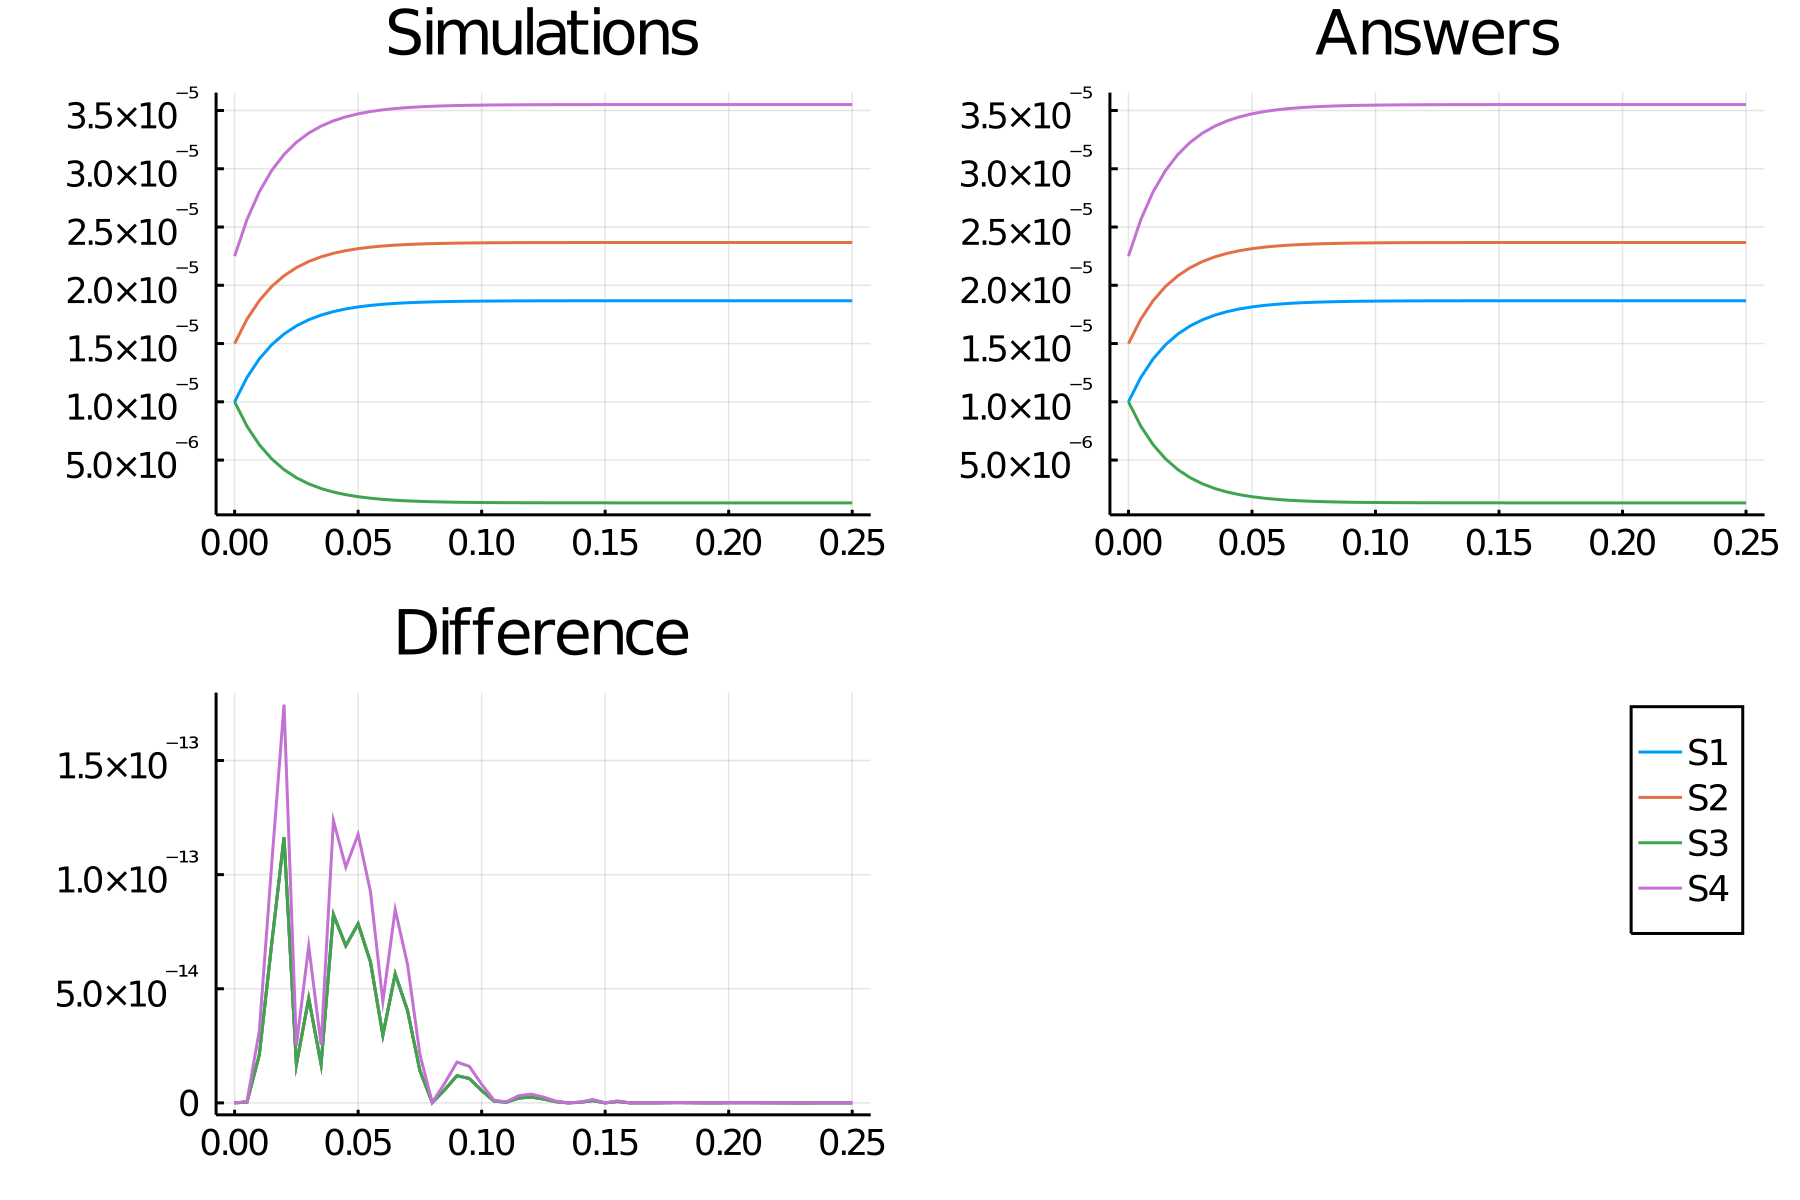

The data file committed next to this chart (first rows):
time, S1_, S2_, S3_, S4_
0.0, 1.0e-5, 1.5e-5, 1.0e-5, 2.25e-5
0.005, 1.2092495737988554e-5, 1.7092495737988554e-5, 7.907504262011447e-6, 2.563874360698283e-5
0.01, 1.3687047956848683e-5, 1.8687047956848683e-5, 6.312952043151318e-6, 2.8030571935273024e-5
0.015, 1.48992126582954e-5, 1.98992126582954e-5, 5.100787341704601e-6, 2.98488189874431e-5
0.02, 1.58189950935381e-5, 2.08189950935381e-5, 4.181004906461899e-6, 3.122849264030715e-5
0.025, 1.651594549660923e-5, 2.151594549660923e-5, 3.484054503390772e-6, 3.227391824491384e-5
0.03, 1.7043489658007137e-5, 2.2043489658007137e-5, 2.956510341992865e-6, 3.30652344870107e-5
0.035, 1.7442484854490128e-5, 2.2442484854490127e-5, 2.557515145509874e-6, 3.3663727281735194e-5
0.04, 1.774407229091056e-5, 2.274407229091056e-5, 2.255927709089441e-6, 3.411610843636584e-5
0.045, 1.797192792602578e-5, 2.297192792602578e-5, 2.0280720739742216e-6, 3.445789188903867e-5
0.05, 1.8144018047367265e-5, 2.3144018047367265e-5, 1.8559819526327335e-6, 3.47160270710509e-5
0.055, 1.8273956738447482e-5, 2.327395673844748e-5, 1.7260432615525185e-6, 3.4910935107671224e-5
0.06, 1.837204912342322e-5, 2.337204912342322e-5, 1.6279508765767795e-6, 3.505807368513483e-5
0.065, 1.8446089284189965e-5, 2.3446089284189964e-5, 1.5539107158100359e-6, 3.516913392628495e-5
0.07, 1.8501968530936114e-5, 2.3501968530936113e-5, 1.4980314690638843e-6, 3.525295279640417e-5
0.075, 1.8544137875542117e-5, 2.3544137875542116e-5, 1.4558621244578833e-6, 3.531620681331318e-5
0.08, 1.8575958985542592e-5, 2.357595898554259e-5, 1.4240410144574088e-6, 3.536393847831389e-5
0.085, 1.8599970125805002e-5, 2.3599970125805e-5, 1.4000298741949987e-6, 3.53999551887075e-5
0.09, 1.8618087464488076e-5, 2.3618087464488075e-5, 1.3819125355119235e-6, 3.542713119673211e-5
0.095, 1.8631757324321905e-5, 2.3631757324321904e-5, 1.3682426756780945e-6, 3.544763598648285e-5
0.1, 1.8642071266439648e-5, 2.3642071266439647e-5, 1.3579287335603516e-6, 3.546310689965947e-5
0.105, 1.864985303885107e-5, 2.364985303885107e-5, 1.3501469611489255e-6, 3.547477955827661e-5
0.11, 1.8655724243493133e-5, 2.3655724243493133e-5, 1.3442757565068657e-6, 3.54835863652397e-5
0.115, 1.8660153920084155e-5, 2.3660153920084154e-5, 1.3398460799158423e-6, 3.549023088012623e-5
0.12, 1.8663495977577914e-5, 2.3663495977577913e-5, 1.3365040224220829e-6, 3.549524396636687e-5
0.125, 1.8666017446394136e-5, 2.3666017446394135e-5, 1.3339825536058621e-6, 3.54990261695912e-5
0.13, 1.8667919801638808e-5, 2.3667919801638808e-5, 1.33208019836119e-6, 3.5501879702458215e-5
0.135, 1.8669355054319127e-5, 2.3669355054319126e-5, 1.330644945680872e-6, 3.550403258147869e-5
0.14, 1.8670437894122776e-5, 2.3670437894122776e-5, 1.329562105877222e-6, 3.5505656841184165e-5
0.145, 1.8671254851347522e-5, 2.3671254851347522e-5, 1.328745148652477e-6, 3.550688227702128e-5
0.15, 1.867187121050777e-5, 2.367187121050777e-5, 1.32812878949223e-6, 3.550780681576165e-5
0.155, 1.8672336226610623e-5, 2.3672336226610623e-5, 1.3276637733893734e-6, 3.550850433991593e-5
0.16, 1.8672687060782016e-5, 2.3672687060782016e-5, 1.3273129392179825e-6, 3.550903059117302e-5
0.165, 1.8672951749549065e-5, 2.3672951749549065e-5, 1.3270482504509314e-6, 3.5509427624323594e-5
0.17, 1.8673151445342658e-5, 2.3673151445342658e-5, 1.3268485546573394e-6, 3.550972716801398e-5
0.175, 1.86733021067987e-5, 2.36733021067987e-5, 1.3266978932013006e-6, 3.550995316019805e-5
0.18, 1.8673415774087646e-5, 2.3673415774087646e-5, 1.3265842259123512e-6, 3.551012366113147e-5
0.185, 1.867350153089069e-5, 2.367350153089069e-5, 1.3264984691093092e-6, 3.5510252296336035e-5
0.19, 1.8673566230513434e-5, 2.3673566230513434e-5, 1.3264337694865638e-6, 3.551034934577015e-5
0.195, 1.8673615043413225e-5, 2.3673615043413224e-5, 1.3263849565867736e-6, 3.5510422565119835e-5
0.2, 1.867365187052018e-5, 2.367365187052018e-5, 1.3263481294798163e-6, 3.551047780578027e-5
0.205, 1.867367965490351e-5, 2.367367965490351e-5, 1.3263203450964886e-6, 3.551051948235526e-5
0.21, 1.867370061694733e-5, 2.367370061694733e-5, 1.326299383052668e-6, 3.5510550925420996e-5
0.215, 1.867371643185761e-5, 2.367371643185761e-5, 1.3262835681423863e-6, 3.551057464778642e-5
0.22, 1.8673728363481574e-5, 2.3673728363481573e-5, 1.3262716365184241e-6, 3.551059254522236e-5
0.225, 1.8673737365352075e-5, 2.3673737365352074e-5, 1.3262626346479244e-6, 3.551060604802811e-5
0.23, 1.8673744156832447e-5, 2.3673744156832447e-5, 1.3262558431675502e-6, 3.551061623524867e-5
0.235, 1.8673749280696345e-5, 2.3673749280696345e-5, 1.3262507193036522e-6, 3.551062392104452e-5
0.24, 1.8673753146418602e-5, 2.36737531464186e-5, 1.3262468535813968e-6, 3.55106297196279e-5
0.245, 1.8673756062927006e-5, 2.3673756062927006e-5, 1.3262439370729905e-6, 3.551063409439051e-5
0.25, 1.8673758263307716e-5, 2.3673758263307715e-5, 1.3262417366922833e-6, 3.5510637394961576e-5
